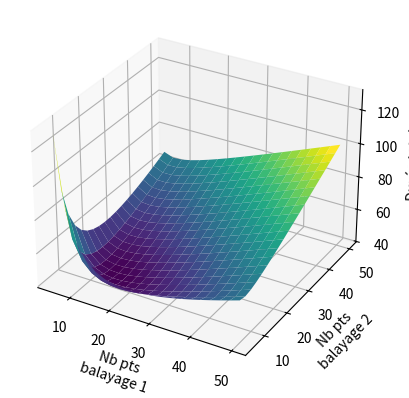

Generate this figure with matplotlib:
from matplotlib import pyplot as plt
from mpl_toolkits import mplot3d
import numpy as np


## fonction qui calcule le nb de pts de mesures en fonction des parametres

def nb_pts_3balayages(taille, precision_souhaitee, nbPts1, nbPts2):
    nbPts = nbPts1 + nbPts2 # ont fait les 2 1ers balayges
    intervalle = taille / (nbPts1-1)*2/(nbPts2)*2 # calcul de l'interval restant à balayer
    return nbPts + intervalle / precision_souhaitee # on ajoute le balayage de l'intervalle restant


##tracé de la courbe :

# parametrges matplotlib
fig = plt.figure()
ax = plt.axes(projection='3d')
fig = plt.figure()
ax = plt.axes(projection='3d')


# création des données
x = np.linspace(5, 50, 20)
y = np.linspace(5, 50, 20)
X, Y = np.meshgrid(x, y)
Z = nb_pts_3balayages(60., 0.1, X, Y)

# tracé
ax.plot_surface(X, Y, Z, rstride=1, cstride=1, cmap='viridis', edgecolor='none')

# ajout légendes
ax.set_xlabel('Nb pts\nbalayage 1')
ax.set_ylabel('Nb pts\nbalayage 2')
ax.set_zlabel('Durée totale');

plt.show()  # affichage

print(np.amin(Z))
print(np.argmin(Z))
